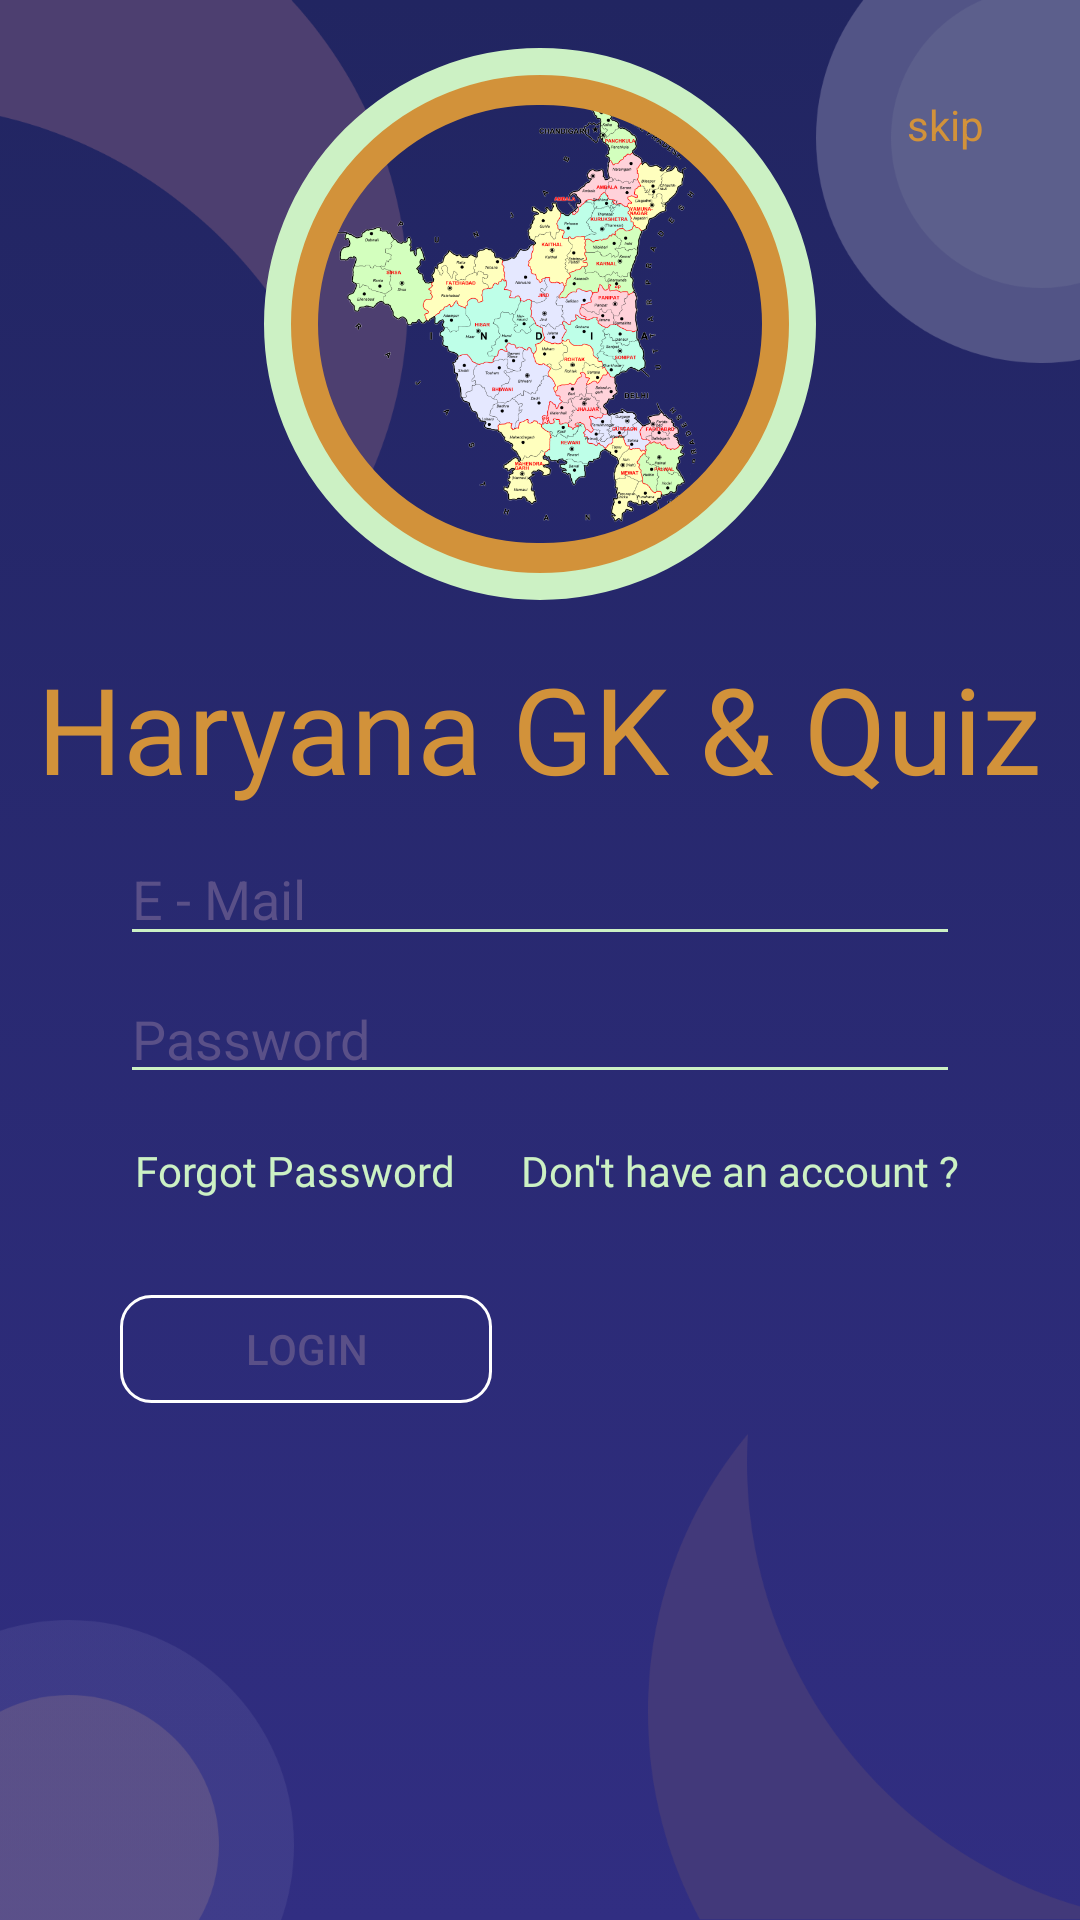

This screen was rendered from an Android layout file. Write that file and the resources it references.
<!-- AndroidManifest.xml: application theme AppTheme -->
<!-- res/layout/fragment_sign_in.xml -->
<?xml version="1.0" encoding="utf-8"?>
<RelativeLayout xmlns:android="http://schemas.android.com/apk/res/android"
    xmlns:app="http://schemas.android.com/apk/res-auto"
    xmlns:tools="http://schemas.android.com/tools"
    android:layout_width="match_parent"
    android:layout_height="match_parent"
    tools:context=".SignInFragment">

    <include
        layout="@layout/background_data"
        android:layout_width="match_parent"
        android:layout_height="match_parent" />

    <androidx.constraintlayout.widget.ConstraintLayout
        android:layout_width="match_parent"
        android:layout_height="match_parent">

        <ImageView
            android:id="@+id/imageView2"
            android:layout_width="wrap_content"
            android:layout_height="wrap_content"
            android:layout_marginTop="16dp"
            android:contentDescription="@null"
            app:layout_constraintBottom_toBottomOf="parent"
            app:layout_constraintEnd_toEndOf="parent"
            app:layout_constraintStart_toStartOf="parent"
            app:layout_constraintTop_toTopOf="parent"
            app:layout_constraintVertical_bias="0.0"
            app:srcCompat="@mipmap/haryana_map" />

        <TextView
            android:id="@+id/textView_haryana_quiz"
            android:layout_width="wrap_content"
            android:layout_height="wrap_content"
            android:layout_marginTop="16dp"
            android:fontFamily="@font/forte"
            android:text="@string/haryana_gk_quiz"
            android:textColor="@color/colorHaryanaGk"
            android:textSize="40sp"
            app:layout_constraintEnd_toEndOf="parent"
            app:layout_constraintStart_toStartOf="parent"
            app:layout_constraintTop_toBottomOf="@+id/imageView2" />

        <EditText
            android:id="@+id/editText_email"
            android:layout_width="0dp"
            android:layout_height="wrap_content"
            android:layout_marginStart="40dp"
            android:layout_marginTop="8dp"
            android:layout_marginEnd="40dp"
            android:backgroundTint="@color/colorHaryanvi"
            android:ems="10"
            android:hint="@string/e_mail"
            android:importantForAutofill="no"

            android:inputType="textEmailAddress"
            android:textColor="@color/colorHaryanaGk"
            android:textColorHint="@color/buttonBorder"
            android:textColorLink="@color/colorDontHaveAccount"
            android:textCursorDrawable="@drawable/color_cursor"
            app:layout_constraintEnd_toEndOf="parent"
            app:layout_constraintStart_toStartOf="parent"
            app:layout_constraintTop_toBottomOf="@+id/textView_haryana_quiz" />

        <EditText
            android:id="@+id/editText_password"
            android:layout_width="0dp"
            android:layout_height="wrap_content"
            android:layout_marginTop="8dp"
            android:backgroundTint="@color/colorHaryanvi"
            android:ems="10"
            android:hint="@string/password"
            android:importantForAutofill="no"
            android:includeFontPadding="false"
            android:inputType="textPassword"
            android:textColor="@color/colorHaryanaGk"
            android:textColorHint="@color/buttonBorder"
            android:textColorLink="@color/colorDontHaveAccount"
            android:textCursorDrawable="@drawable/color_cursor"
            app:layout_constraintEnd_toEndOf="@+id/editText_email"
            app:layout_constraintStart_toStartOf="@+id/editText_email"
            app:layout_constraintTop_toBottomOf="@+id/editText_email" />

        <TextView
            android:id="@+id/tv_forgot_password"
            android:layout_width="wrap_content"
            android:layout_height="wrap_content"
            android:layout_marginStart="5dp"
            android:layout_marginTop="16dp"
            android:fontFamily="@font/modernnotwenty"
            android:text="@string/forgot_password"
            android:textColor="@color/colorHaryanvi"
            android:textSize="14sp"
            app:layout_constraintStart_toStartOf="@+id/editText_password"
            app:layout_constraintTop_toBottomOf="@+id/editText_password" />

        <TextView
            android:id="@+id/textView_dont_haveAccount"
            android:layout_width="wrap_content"
            android:layout_height="wrap_content"
            android:layout_marginTop="16dp"
            android:fontFamily="@font/modernnotwenty"
            android:text="@string/dont_haa"
            android:textColor="@color/colorDontHaveAccount"
            app:layout_constraintEnd_toEndOf="@+id/editText_password"
            app:layout_constraintTop_toBottomOf="@+id/editText_password" />

        <Button
            android:id="@+id/button_login"
            android:layout_width="124dp"
            android:layout_height="36dp"
            android:layout_marginTop="32dp"
            android:background="@drawable/button_transparent"
            android:text="@string/login"
            android:enabled="false"
            android:textColor="@color/buttonBorder"
            app:layout_constraintStart_toStartOf="@+id/editText_password"
            app:layout_constraintTop_toBottomOf="@+id/tv_forgot_password" />

        <TextView
            android:id="@+id/textView_skip"
            android:layout_width="wrap_content"
            android:layout_height="wrap_content"
            android:layout_marginTop="32dp"
            android:layout_marginEnd="32dp"
            android:text="@string/skip"
            android:textColor="@color/colorHaryanaGk"
            app:layout_constraintEnd_toEndOf="parent"
            app:layout_constraintTop_toTopOf="parent" />


        <ProgressBar
            android:id="@+id/progressBar_signin"
            style="@style/Widget.AppCompat.ProgressBar"
            android:layout_width="35dp"
            android:layout_height="35dp"
            android:layout_marginTop="32dp"
            android:indeterminateTint="@color/colorWhite"
            android:visibility="invisible"
            app:layout_constraintEnd_toEndOf="parent"
            app:layout_constraintStart_toEndOf="@+id/button_login"
            app:layout_constraintTop_toBottomOf="@+id/tv_forgot_password" />


    </androidx.constraintlayout.widget.ConstraintLayout>


</RelativeLayout>
<!-- res/layout/background_data.xml (included above) -->
<?xml version="1.0" encoding="utf-8"?>
<RelativeLayout xmlns:android="http://schemas.android.com/apk/res/android"
    xmlns:app="http://schemas.android.com/apk/res-auto"
    xmlns:tools="http://schemas.android.com/tools"
    android:layout_width="match_parent"
    android:layout_height="match_parent"
    android:background="@drawable/bg_transparent">


    <ImageView
        android:id="@+id/iv_leftstart"
        android:layout_width="136dp"
        android:layout_height="169dp"
        android:contentDescription="@null"
        android:src="@drawable/left_upcorner" />


    <ImageView
        android:id="@+id/iv_rgtend"
        android:layout_width="88dp"
        android:layout_height="121dp"
        android:layout_alignParentEnd="true"
        android:contentDescription="@null"
        app:srcCompat="@drawable/right_upcorner" />

    <ImageView
        android:id="@+id/iv_leftstartbotm"
        android:layout_width="98dp"
        android:layout_height="100dp"
        app:srcCompat="@drawable/leftcorner"
        android:layout_alignParentStart="true"
        android:layout_alignParentBottom="true"
        android:contentDescription="@null"/>

    <ImageView
        android:id="@+id/iv_rgtendbotm"
        android:layout_width="144dp"
        android:layout_height="162dp"
        app:srcCompat="@drawable/rightcorner"
        android:layout_alignParentBottom="true"
        android:layout_alignParentEnd="true"
        android:contentDescription="@null"/>



</RelativeLayout>
<!-- resources referenced by this layout -->
<resources>
  <color name="buttonBorder">#5A5088</color>
  <color name="colorDontHaveAccount">#CCF1C4</color>
  <color name="colorHaryanaGk">#D2923A</color>
  <color name="colorHaryanvi">#CCF1C4</color>
  <color name="colorWhite">#FFFFFF</color>
  <!-- drawable bg_transparent (drawable) -->
  <?xml version="1.0" encoding="utf-8"?>
  <selector xmlns:android="http://schemas.android.com/apk/res/android">
      <item>
          <shape android:shape="rectangle">
  
              <gradient
                  android:startColor="#212561"
                  android:endColor="#312E82"
                  android:angle="270"
                  android:type="linear" />
          </shape>
      </item>
  </selector>
  <!-- drawable button_transparent (drawable) -->
  <?xml version="1.0" encoding="utf-8"?>
  <ripple xmlns:android="http://schemas.android.com/apk/res/android"
      android:color="@color/buttonBorder">
      <item>
          <shape android:shape="rectangle">
  
              <corners
                  android:radius="10dp" />
  
              <stroke
                  android:color="@color/colorWhite"
                  android:width="1dp" />
  
              <gradient
                  android:angle="270"
                  android:type="linear" />
          </shape>
      </item>
  </ripple>
  <!-- drawable color_cursor (drawable) -->
  <?xml version="1.0" encoding="utf-8"?>
  <shape xmlns:android="http://schemas.android.com/apk/res/android" >
      <size android:width="3dp" />
      <solid android:color="@color/colorDontHaveAccount"  />
  </shape>
  <!-- drawable left_upcorner: png bitmap (drawable, 14623 bytes) -->
  <!-- drawable leftcorner: png bitmap (drawable, 9256 bytes) -->
  <!-- drawable right_upcorner: png bitmap (drawable, 9218 bytes) -->
  <!-- drawable rightcorner: png bitmap (drawable, 14869 bytes) -->
  <!-- mipmap haryana_map: png bitmap (mipmap-hdpi, 58362 bytes) -->
  <string name="dont_haa">Don\'t have an account ?</string>
  <string name="e_mail">E - Mail</string>
  <string name="forgot_password">Forgot Password</string>
  <string name="haryana_gk_quiz">Haryana GK &amp; Quiz</string>
  <string name="login">Login</string>
  <string name="password">Password</string>
  <string name="skip">skip</string>
  <style name="AppTheme" parent="Theme.AppCompat.Light.NoActionBar">
          
          <item name="colorPrimary">@color/colorPrimary</item>
          <item name="colorPrimaryDark">@color/colorPrimaryDark</item>
          <item name="colorAccent">@color/colorAccent</item>
      </style>
  <color name="colorPrimary">#001685</color>
  <color name="colorPrimaryDark">#221463</color>
  <color name="colorAccent">#74F362</color>
</resources>
